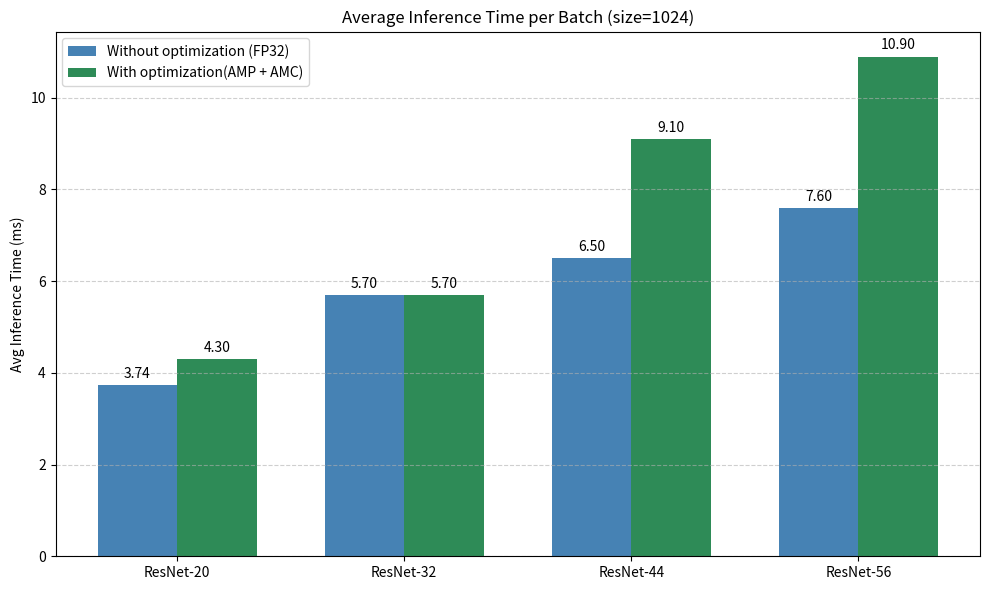
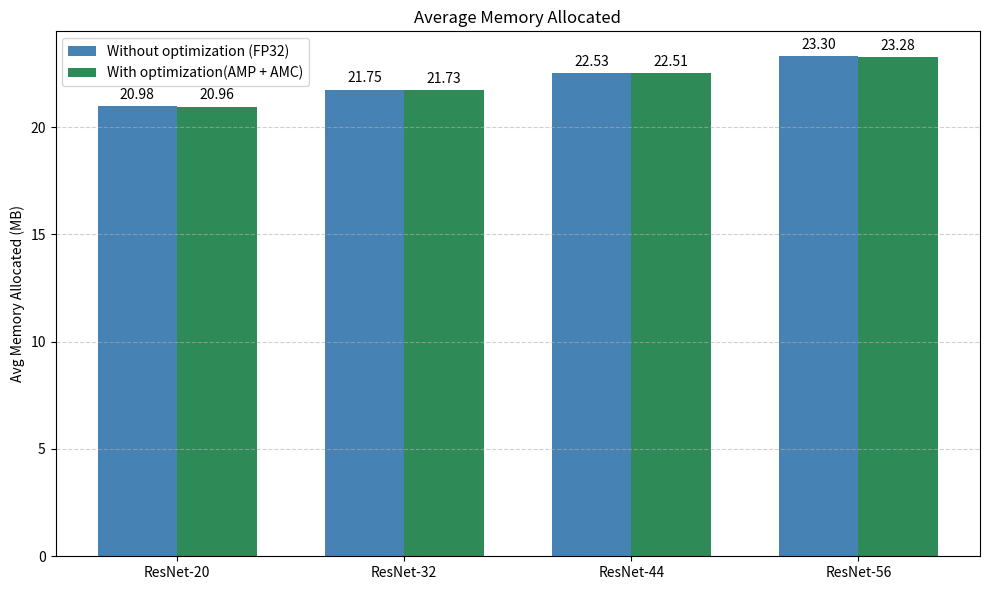
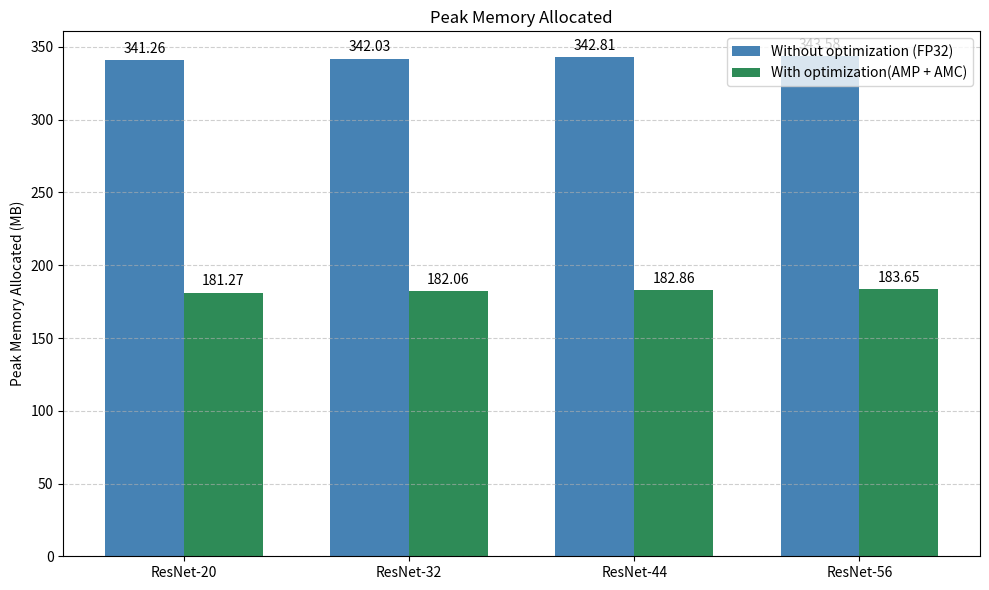
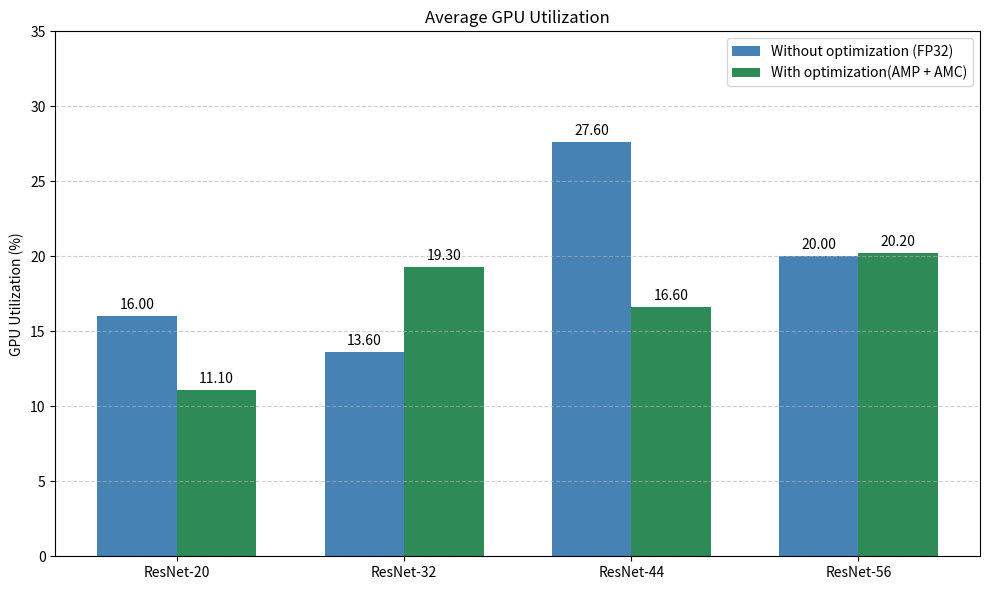

Python code for these plots, in order:
import matplotlib.pyplot as plt
import numpy as np

models = ["ResNet-20", "ResNet-32", "ResNet-44", "ResNet-56"]
x = np.arange(len(models))
width = 0.35

# ----------------------------
# Metric Data
# ----------------------------

# Inference Time (ms)
infer3_time = [3.74, 5.7, 6.5, 7.6]
infer4_time = [4.3, 5.7, 9.1, 10.9]

# Avg Memory Allocated (MB)
infer3_alloc = [20.98, 21.75, 22.53, 23.30]
infer4_alloc = [20.96, 21.73, 22.51, 23.28]

# Peak Memory Allocated (MB)
infer3_peak = [341.26, 342.03, 342.81, 343.58]
infer4_peak = [181.27, 182.06, 182.86, 183.65]

# GPU Utilization (%)
infer3_util = [16.0, 13.6, 27.6, 20.0]
infer4_util = [11.1, 19.3, 16.6, 20.2]

# ----------------------------
# Plotting Utility Function
# ----------------------------
def plot_metric(y1, y2, ylabel, title, color1='steelblue', color2='seagreen', ylimit=None):
    fig, ax = plt.subplots(figsize=(10, 6))
    rects1 = ax.bar(x - width/2, y1, width, label='Without optimization (FP32)', color=color1)
    rects2 = ax.bar(x + width/2, y2, width, label='With optimization(AMP + AMC)', color=color2)

    ax.set_ylabel(ylabel)
    ax.set_title(title)
    ax.set_xticks(x)
    ax.set_xticklabels(models)
    if ylimit: ax.set_ylim(*ylimit)
    ax.legend()
    ax.grid(axis='y', linestyle='--', alpha=0.6)

    for rect in rects1 + rects2:
        height = rect.get_height()
        ax.annotate(f'{height:.2f}',
                    xy=(rect.get_x() + rect.get_width()/2, height),
                    xytext=(0, 3),
                    textcoords="offset points",
                    ha='center', va='bottom')
    plt.tight_layout()
    plt.show()

# ----------------------------
# Generate Plots
# ----------------------------

plot_metric(infer3_time, infer4_time, "Avg Inference Time (ms)", "Average Inference Time per Batch (size=1024)")

plot_metric(infer3_alloc, infer4_alloc, "Avg Memory Allocated (MB)", "Average Memory Allocated")

plot_metric(infer3_peak, infer4_peak, "Peak Memory Allocated (MB)", "Peak Memory Allocated")

plot_metric(infer3_util, infer4_util, "GPU Utilization (%)", "Average GPU Utilization", ylimit=(0, 35))
